Photos from the image-classification dataset "costa_rica" in the GitHub repository NickStrauch13/SingNET. Its 5 classes are: broad-billed motmot, great tinamou, green ibis, white-breasted wood wren, yellow-throated toucan.

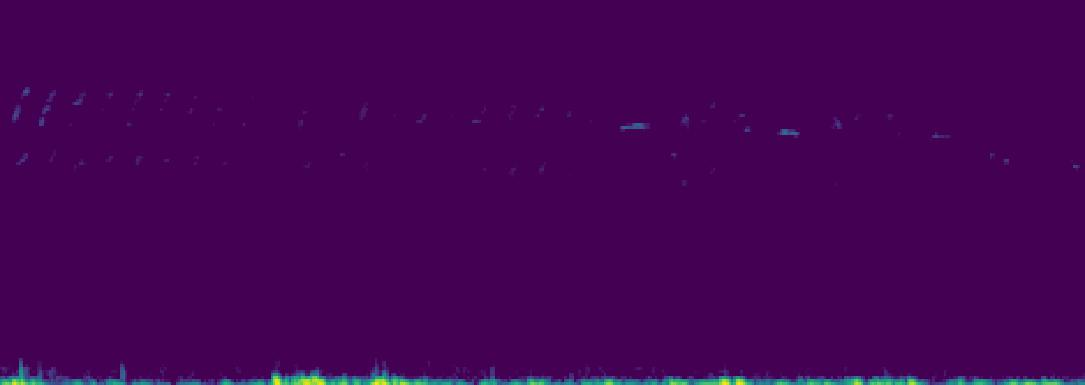
Label: white-breasted wood wren

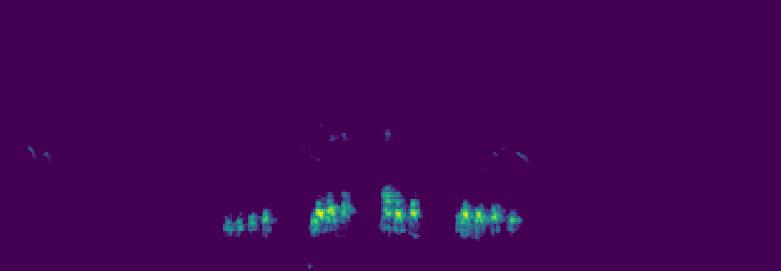
Label: green ibis

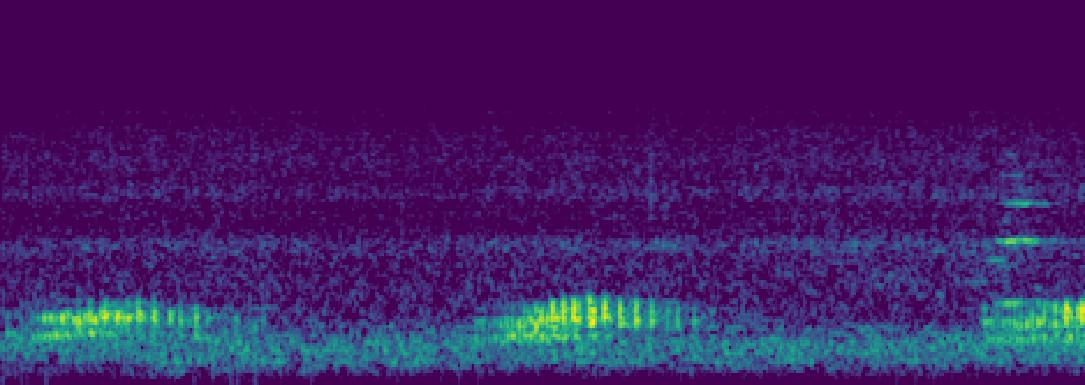
Label: green ibis

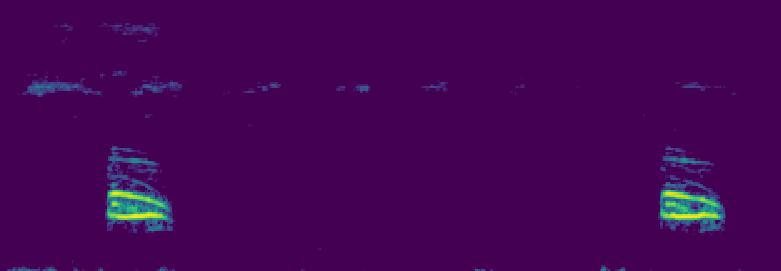
Label: broad-billed motmot

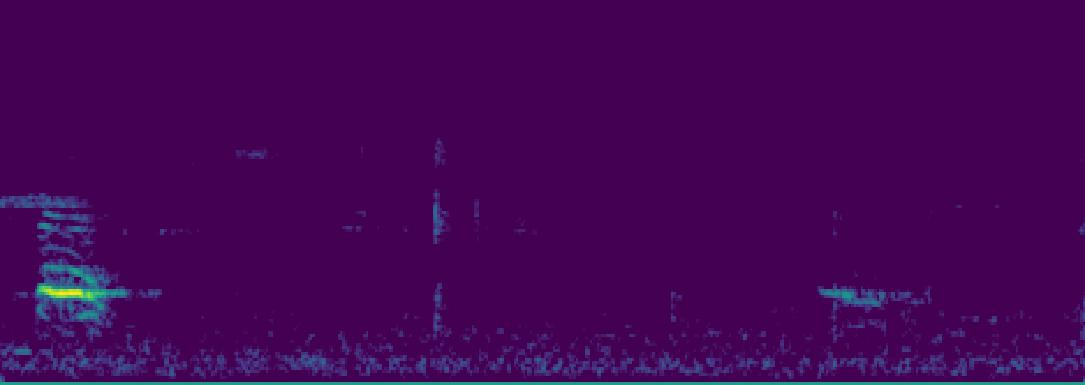
Label: broad-billed motmot

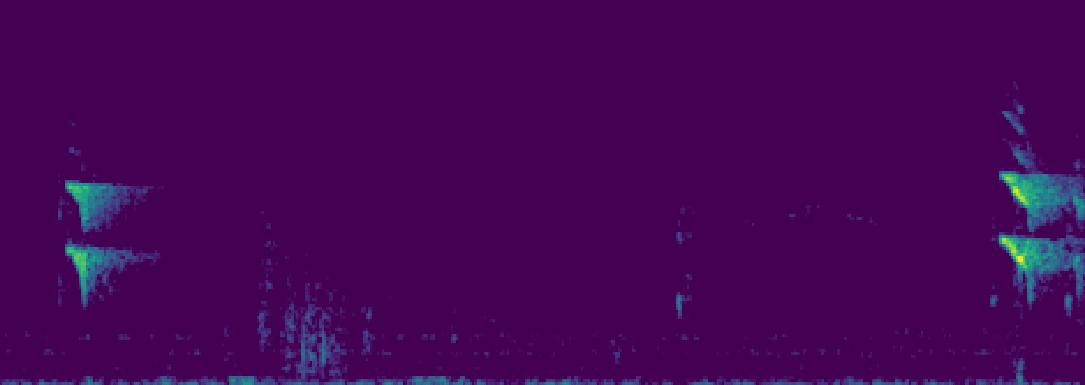
Label: yellow-throated toucan
